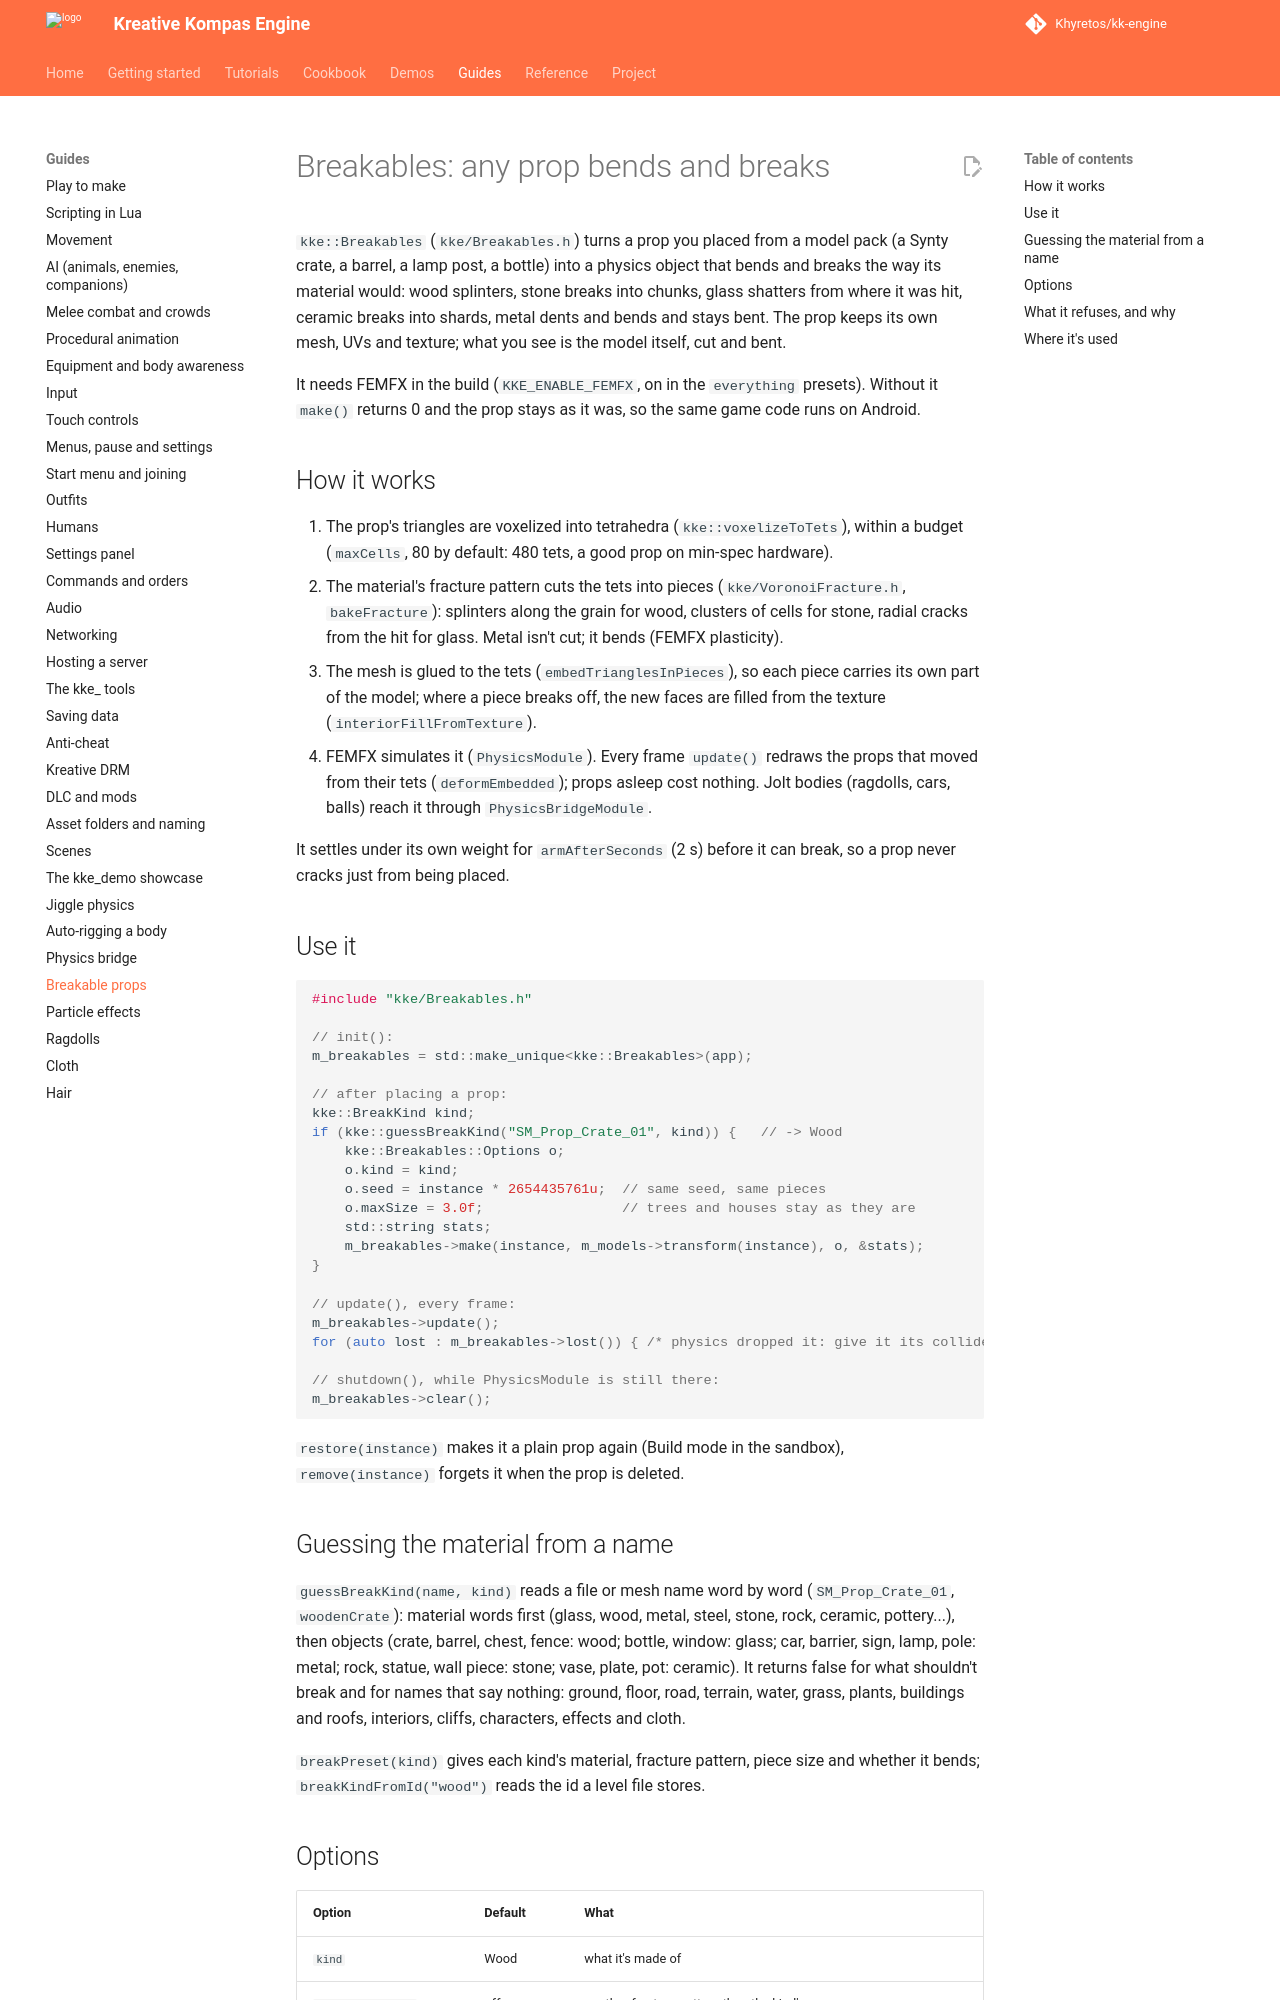

repository: Khyretos/kk-engine · page: BREAKABLES/index.html · generator: mkdocs

# Breakables: any prop bends and breaks

`kke::Breakables` (`kke/Breakables.h`) turns a prop you placed from a
model pack (a Synty crate, a barrel, a lamp post, a bottle) into a
physics object that bends and breaks the way its material would: wood
splinters, stone breaks into chunks, glass shatters from where it was
hit, ceramic breaks into shards, metal dents and bends and stays bent.
The prop keeps its own mesh, UVs and texture; what you see is the model
itself, cut and bent.

It needs FEMFX in the build (`KKE_ENABLE_FEMFX`, on in the `everything`
presets). Without it `make()` returns 0 and the prop stays as it was, so
the same game code runs on Android.

## How it works

1. The prop's triangles are voxelized into tetrahedra
   (`kke::voxelizeToTets`), within a budget (`maxCells`, 80 by default:
   480 tets, a good prop on min-spec hardware).
2. The material's fracture pattern cuts the tets into pieces
   (`kke/VoronoiFracture.h`, `bakeFracture`): splinters along the grain
   for wood, clusters of cells for stone, radial cracks from the hit for
   glass. Metal isn't cut; it bends (FEMFX plasticity).
3. The mesh is glued to the tets (`embedTrianglesInPieces`), so each
   piece carries its own part of the model; where a piece breaks off,
   the new faces are filled from the texture (`interiorFillFromTexture`).
4. FEMFX simulates it (`PhysicsModule`). Every frame `update()` redraws
   the props that moved from their tets (`deformEmbedded`); props asleep
   cost nothing. Jolt bodies (ragdolls, cars, balls) reach it through
   `PhysicsBridgeModule`.

It settles under its own weight for `armAfterSeconds` (2 s) before it
can break, so a prop never cracks just from being placed.

## Use it

```cpp
#include "kke/Breakables.h"

// init():
m_breakables = std::make_unique<kke::Breakables>(app);

// after placing a prop:
kke::BreakKind kind;
if (kke::guessBreakKind("SM_Prop_Crate_01", kind)) {   // -> Wood
    kke::Breakables::Options o;
    o.kind = kind;
    o.seed = instance * 2654435761u;  // same seed, same pieces
    o.maxSize = 3.0f;                 // trees and houses stay as they are
    std::string stats;
    m_breakables->make(instance, m_models->transform(instance), o, &stats);
}

// update(), every frame:
m_breakables->update();
for (auto lost : m_breakables->lost()) { /* physics dropped it: give it its collider back */ }

// shutdown(), while PhysicsModule is still there:
m_breakables->clear();
```

`restore(instance)` makes it a plain prop again (Build mode in the
sandbox), `remove(instance)` forgets it when the prop is deleted.
